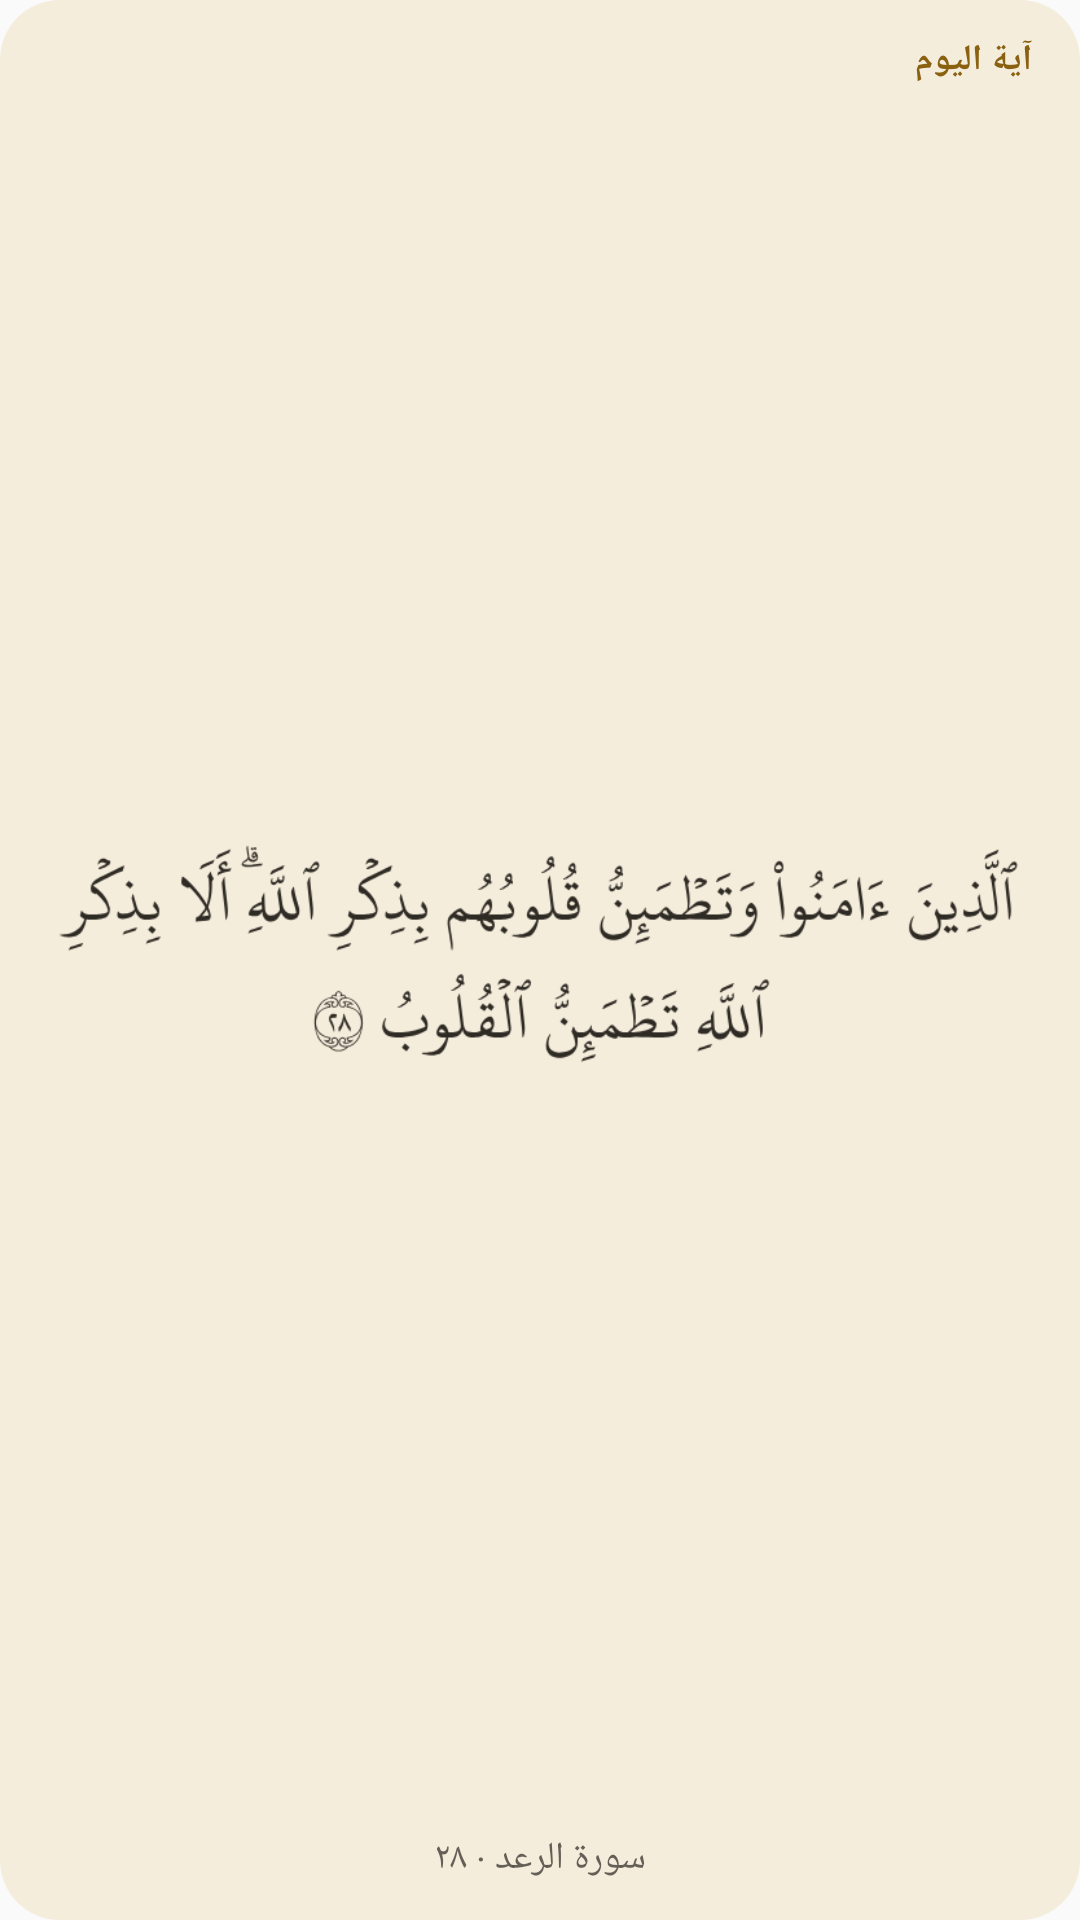

This screen was rendered from an Android layout file. Write that file and the resources it references.
<!-- AndroidManifest.xml: application theme AppTheme -->
<!-- res/layout/widget_ayah.xml -->
<?xml version="1.0" encoding="utf-8"?>
<FrameLayout xmlns:android="http://schemas.android.com/apk/res/android"
    android:id="@+id/widget_root"
    android:layout_width="match_parent"
    android:layout_height="match_parent">

    <ImageView
        android:id="@+id/widget_bg"
        android:layout_width="match_parent"
        android:layout_height="match_parent"
        android:importantForAccessibility="no"
        android:scaleType="fitXY"
        android:src="@drawable/widget_bg"
        android:tint="#F5EDDC" />

    <LinearLayout
        android:layout_width="match_parent"
        android:layout_height="match_parent"
        android:gravity="center"
        android:layoutDirection="rtl"
        android:orientation="vertical"
        android:paddingStart="16dp"
        android:paddingTop="12dp"
        android:paddingEnd="16dp"
        android:paddingBottom="12dp">

        <TextView
            android:id="@+id/ayah_title"
            style="@style/WidgetText"
            android:layout_width="match_parent"
            android:layout_marginBottom="4dp"
            android:text="@string/widget_ayah_label"
            android:textColor="#8A6110"
            android:textSize="12sp"
            android:textStyle="bold" />

        <ImageView
            android:id="@+id/ayah_text"
            android:layout_width="match_parent"
            android:layout_height="0dp"
            android:layout_weight="1"
            android:contentDescription="@string/widget_ayah_label"
            android:scaleType="fitCenter"
            android:src="@drawable/widget_ayah_preview" />

        <TextView
            android:id="@+id/ayah_ref"
            style="@style/WidgetText"
            android:layout_width="match_parent"
            android:layout_marginTop="4dp"
            android:gravity="center"
            android:text="سورة الرعد · ٢٨"
            android:textAlignment="center"
            android:textColor="#B82E2A24"
            android:textSize="12.5sp" />
    </LinearLayout>
</FrameLayout>
<!-- resources referenced by this layout -->
<resources>
  <!-- drawable widget_ayah_preview: png bitmap (drawable-nodpi, 45642 bytes) -->
  <!-- drawable widget_bg (drawable) -->
  <?xml version="1.0" encoding="utf-8"?>
  <shape xmlns:android="http://schemas.android.com/apk/res/android" android:shape="rectangle">
      <solid android:color="#FFFFFFFF" />
      <corners android:radius="20dp" />
  </shape>
  <string name="widget_ayah_label">آية اليوم</string>
  <style name="WidgetText">
          <item name="android:layout_width">wrap_content</item>
          <item name="android:layout_height">wrap_content</item>
          <item name="android:textDirection">rtl</item>
          <item name="android:textAlignment">viewStart</item>
          <item name="android:gravity">start</item>
          <item name="android:maxLines">1</item>
          <item name="android:ellipsize">end</item>
          <item name="android:includeFontPadding">false</item>
      </style>
  <style name="AppTheme" parent="Theme.AppCompat.Light.DarkActionBar">
          
          <item name="colorPrimary">@color/colorPrimary</item>
          <item name="colorPrimaryDark">@color/colorPrimaryDark</item>
          <item name="colorAccent">@color/colorAccent</item>
      </style>
  <!-- not gathered from this repository: default colours our renderer supplied (Android Studio template values) -->
  <color name="colorPrimary">#FF6200EE</color>
  <color name="colorPrimaryDark">#FF3700B3</color>
  <color name="colorAccent">#FF03DAC5</color>
</resources>
